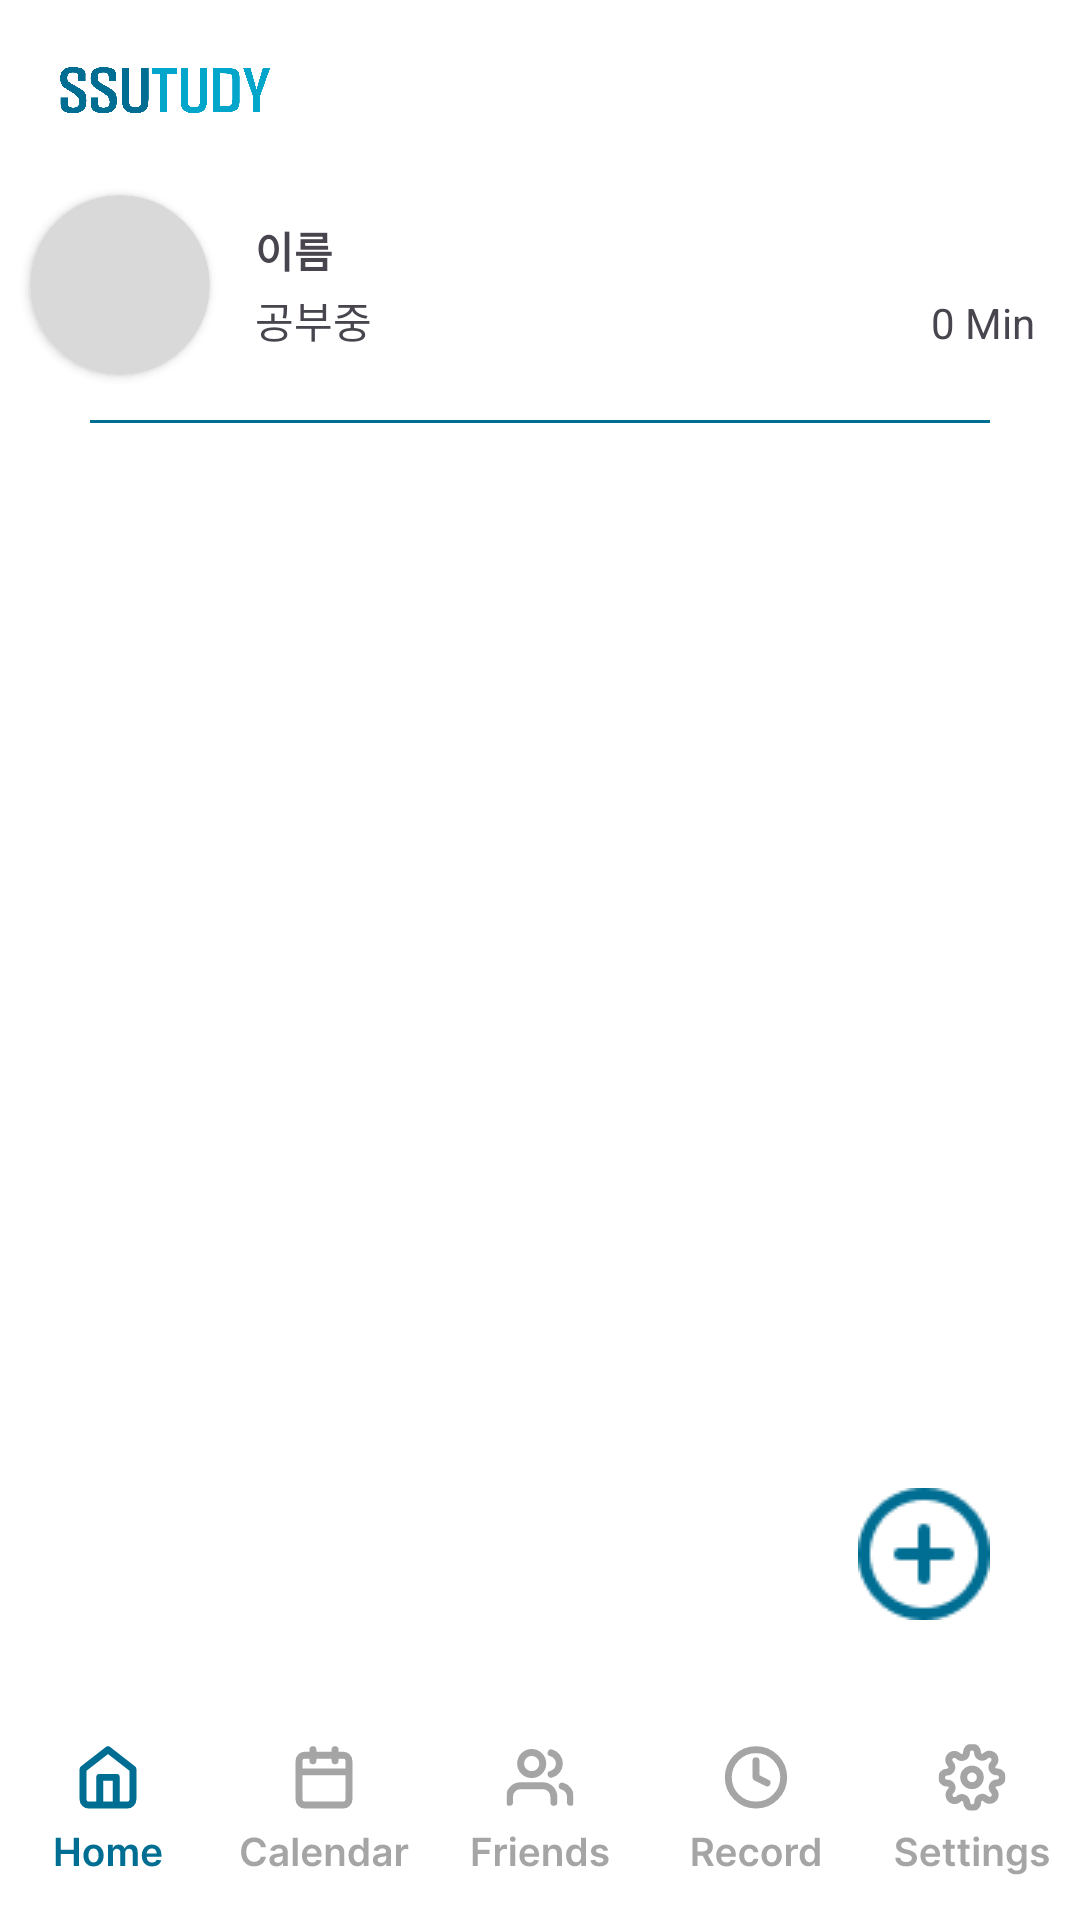

The Android layout XML behind this screen, and the referenced resources:
<!-- AndroidManifest.xml: application theme Theme.SsuTudy -->
<!-- res/layout/activity_friends.xml -->
<?xml version="1.0" encoding="utf-8"?>
<FrameLayout xmlns:android="http://schemas.android.com/apk/res/android"
    xmlns:app="http://schemas.android.com/apk/res-auto"
    xmlns:tools="http://schemas.android.com/tools"
    android:id="@+id/main"
    android:layout_width="match_parent"
    android:layout_height="match_parent"
    tools:context=".FriendsActivity"
    android:background="@color/white">

    <LinearLayout
        android:layout_width="match_parent"
        android:layout_height="match_parent"
        android:orientation="vertical">
        <ImageView
            android:layout_width="70dp"
            android:layout_height="20dp"
            android:layout_marginTop="20dp"
            android:layout_marginStart="20dp"
            android:src="@drawable/ssutudy_big"
            />
        <RelativeLayout
            android:layout_width="match_parent"
            android:layout_height="0dp"
            android:layout_weight="1"
            android:layout_marginTop="10dp">

            <LinearLayout
                android:layout_width="350dp"
                android:layout_height="70dp"
                android:layout_centerHorizontal="true"
                android:layout_marginTop="10dp"
                android:id="@+id/my_profile">
                <androidx.cardview.widget.CardView
                    android:layout_width="wrap_content"
                    android:layout_height="wrap_content"
                    app:cardCornerRadius="30dp"
                    android:layout_gravity="center_vertical"
                    android:layout_marginLeft="5dp">
                    <ImageView
                        android:layout_width="60dp"
                        android:layout_height="60dp"
                        android:src="@drawable/circle"
                        android:id="@+id/my_image"/>
                </androidx.cardview.widget.CardView>
                <RelativeLayout
                    android:layout_width="match_parent"
                    android:layout_height="match_parent">

                    <TextView
                        android:layout_width="wrap_content"
                        android:layout_height="wrap_content"
                        android:text="이름"
                        android:layout_alignParentStart="true"
                        android:layout_alignParentTop="true"
                        android:layout_marginTop="13dp"
                        android:layout_marginLeft="15dp"
                        android:textStyle="bold"
                        android:id="@+id/my_alias"/>

                    <TextView
                        android:layout_width="wrap_content"
                        android:layout_height="wrap_content"
                        android:text="공부중"
                        android:layout_alignParentStart="true"
                        android:layout_alignParentBottom="true"
                        android:layout_marginBottom="13dp"
                        android:layout_marginStart="15dp"
                        android:id="@+id/my_state"/>

                    <TextView
                        android:layout_width="wrap_content"
                        android:layout_height="wrap_content"
                        android:text=""
                        android:layout_alignParentEnd="true"
                        android:layout_alignParentTop="true"
                        android:layout_marginTop="13dp"
                        android:layout_marginEnd="10dp"
                        android:textStyle="bold"
                        android:id="@+id/my_ranking"/>

                    <TextView
                        android:layout_width="wrap_content"
                        android:layout_height="wrap_content"
                        android:text="0 Min"
                        android:layout_alignParentEnd="true"
                        android:layout_alignParentBottom="true"
                        android:layout_marginBottom="13dp"
                        android:layout_marginEnd="10dp"
                        android:id="@+id/my_studytime"/>
                </RelativeLayout>
            </LinearLayout>
            <View
                android:layout_width="match_parent"
                android:layout_height="1dp"
                android:layout_marginHorizontal="30dp"
                android:background="@color/dark_blue"
                android:layout_below="@id/my_profile"
                android:layout_marginTop="10dp"
                android:id="@+id/line"/>

            <androidx.recyclerview.widget.RecyclerView
                android:layout_width="wrap_content"
                android:layout_height="wrap_content"
                android:layout_below="@id/line"
                android:layout_marginTop="10dp"
                android:id="@+id/friend_rank_recycler"
                android:layout_centerHorizontal="true"
                android:background="@color/white"/>
        </RelativeLayout>
        <com.google.android.material.bottomnavigation.BottomNavigationView
            android:id="@+id/bottom_navigation"
            android:layout_width="match_parent"
            android:layout_height="72dp"
            android:background="@android:color/transparent"
            style="@style/Widget.MaterialComponents.BottomNavigationView.Colored"
            app:itemIconTint="@color/bottom_nav_color_selector"
            app:itemTextColor="@color/bottom_nav_color_selector"
            app:menu="@menu/bottom_navigation_menu"
            app:itemIconSize="60dp"
            app:labelVisibilityMode="unlabeled"/>
    </LinearLayout>
    <ImageButton
        android:layout_width="wrap_content"
        android:layout_height="wrap_content"
        android:src="@drawable/add_icon_blue"
        android:background="@android:color/transparent"
        android:layout_gravity="end|bottom"
        android:layout_marginEnd="30dp"
        android:layout_marginBottom="100dp"
        android:id="@+id/plus_friend"/>
</FrameLayout>
<!-- resources referenced by this layout -->
<resources>
  <color name="dark_blue">#006E93</color>
  <color name="white">#FFFFFFFF</color>
  <!-- drawable add_icon_blue: png bitmap (drawable, 1311 bytes) -->
  <!-- drawable circle: png bitmap (drawable, 6853 bytes) -->
  <!-- drawable ssutudy_big: png bitmap (drawable, 31462 bytes) -->
  <style name="Theme.SsuTudy" parent="Base.Theme.SsuTudy" />
  <style name="Base.Theme.SsuTudy" parent="Theme.Material3.DayNight.NoActionBar">
          
          
      </style>
</resources>
